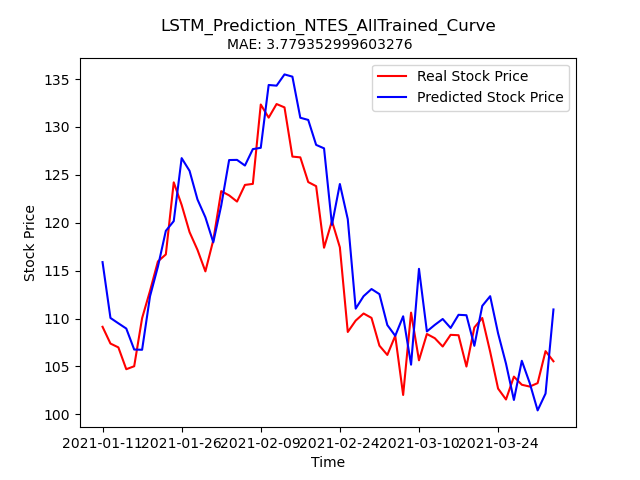

Source data for this figure (header and first rows):
Stock, Date, Real_Price, Predicted_Price
NTES, 2021-01-11, 109.1, 115.9
NTES, 2021-01-12, 107.4, 110.1
NTES, 2021-01-13, 107, 109.5
NTES, 2021-01-14, 104.7, 109
NTES, 2021-01-15, 105, 106.8
NTES, 2021-01-19, 110, 106.7
NTES, 2021-01-20, 112.9, 112.3
NTES, 2021-01-21, 116, 115.4
NTES, 2021-01-22, 116.7, 119.2
NTES, 2021-01-25, 124.2, 120.2
NTES, 2021-01-26, 121.9, 126.7
NTES, 2021-01-27, 119, 125.4
NTES, 2021-01-28, 117.2, 122.4
NTES, 2021-01-29, 114.9, 120.6
NTES, 2021-02-01, 118.2, 118
NTES, 2021-02-02, 123.3, 121.8
NTES, 2021-02-03, 122.9, 126.5
NTES, 2021-02-04, 122.2, 126.6
NTES, 2021-02-05, 124, 126
NTES, 2021-02-08, 124.1, 127.7
NTES, 2021-02-09, 132.3, 127.8
NTES, 2021-02-10, 131, 134.4
NTES, 2021-02-11, 132.4, 134.3
NTES, 2021-02-12, 132, 135.5
NTES, 2021-02-16, 126.9, 135.3
NTES, 2021-02-17, 126.8, 131
NTES, 2021-02-18, 124.3, 130.7
NTES, 2021-02-19, 123.8, 128.1
NTES, 2021-02-22, 117.4, 127.8
NTES, 2021-02-23, 120.2, 119.8
NTES, 2021-02-24, 117.4, 124
NTES, 2021-02-25, 108.6, 120.4
NTES, 2021-02-26, 109.8, 111
NTES, 2021-03-01, 110.5, 112.3
NTES, 2021-03-02, 110.1, 113.1
NTES, 2021-03-03, 107.2, 112.6
NTES, 2021-03-04, 106.2, 109.3
NTES, 2021-03-05, 108.2, 108.2
NTES, 2021-03-08, 102, 110.2
NTES, 2021-03-09, 110.6, 105.2
NTES, 2021-03-10, 105.6, 115.2
NTES, 2021-03-11, 108.4, 108.7
NTES, 2021-03-12, 108, 109.3
NTES, 2021-03-15, 107.1, 110
NTES, 2021-03-16, 108.3, 109
NTES, 2021-03-17, 108.3, 110.4
NTES, 2021-03-18, 105, 110.3
NTES, 2021-03-19, 109.1, 107.2
NTES, 2021-03-22, 110.1, 111.3
NTES, 2021-03-23, 106.5, 112.3
NTES, 2021-03-24, 102.7, 108.5
NTES, 2021-03-25, 101.5, 105.3
NTES, 2021-03-26, 103.9, 101.5
NTES, 2021-03-29, 103.1, 105.6
NTES, 2021-03-30, 102.9, 103.3
NTES, 2021-03-31, 103.3, 100.4
NTES, 2021-04-01, 106.6, 102.2
NTES, 2021-04-05, 105.5, 111
